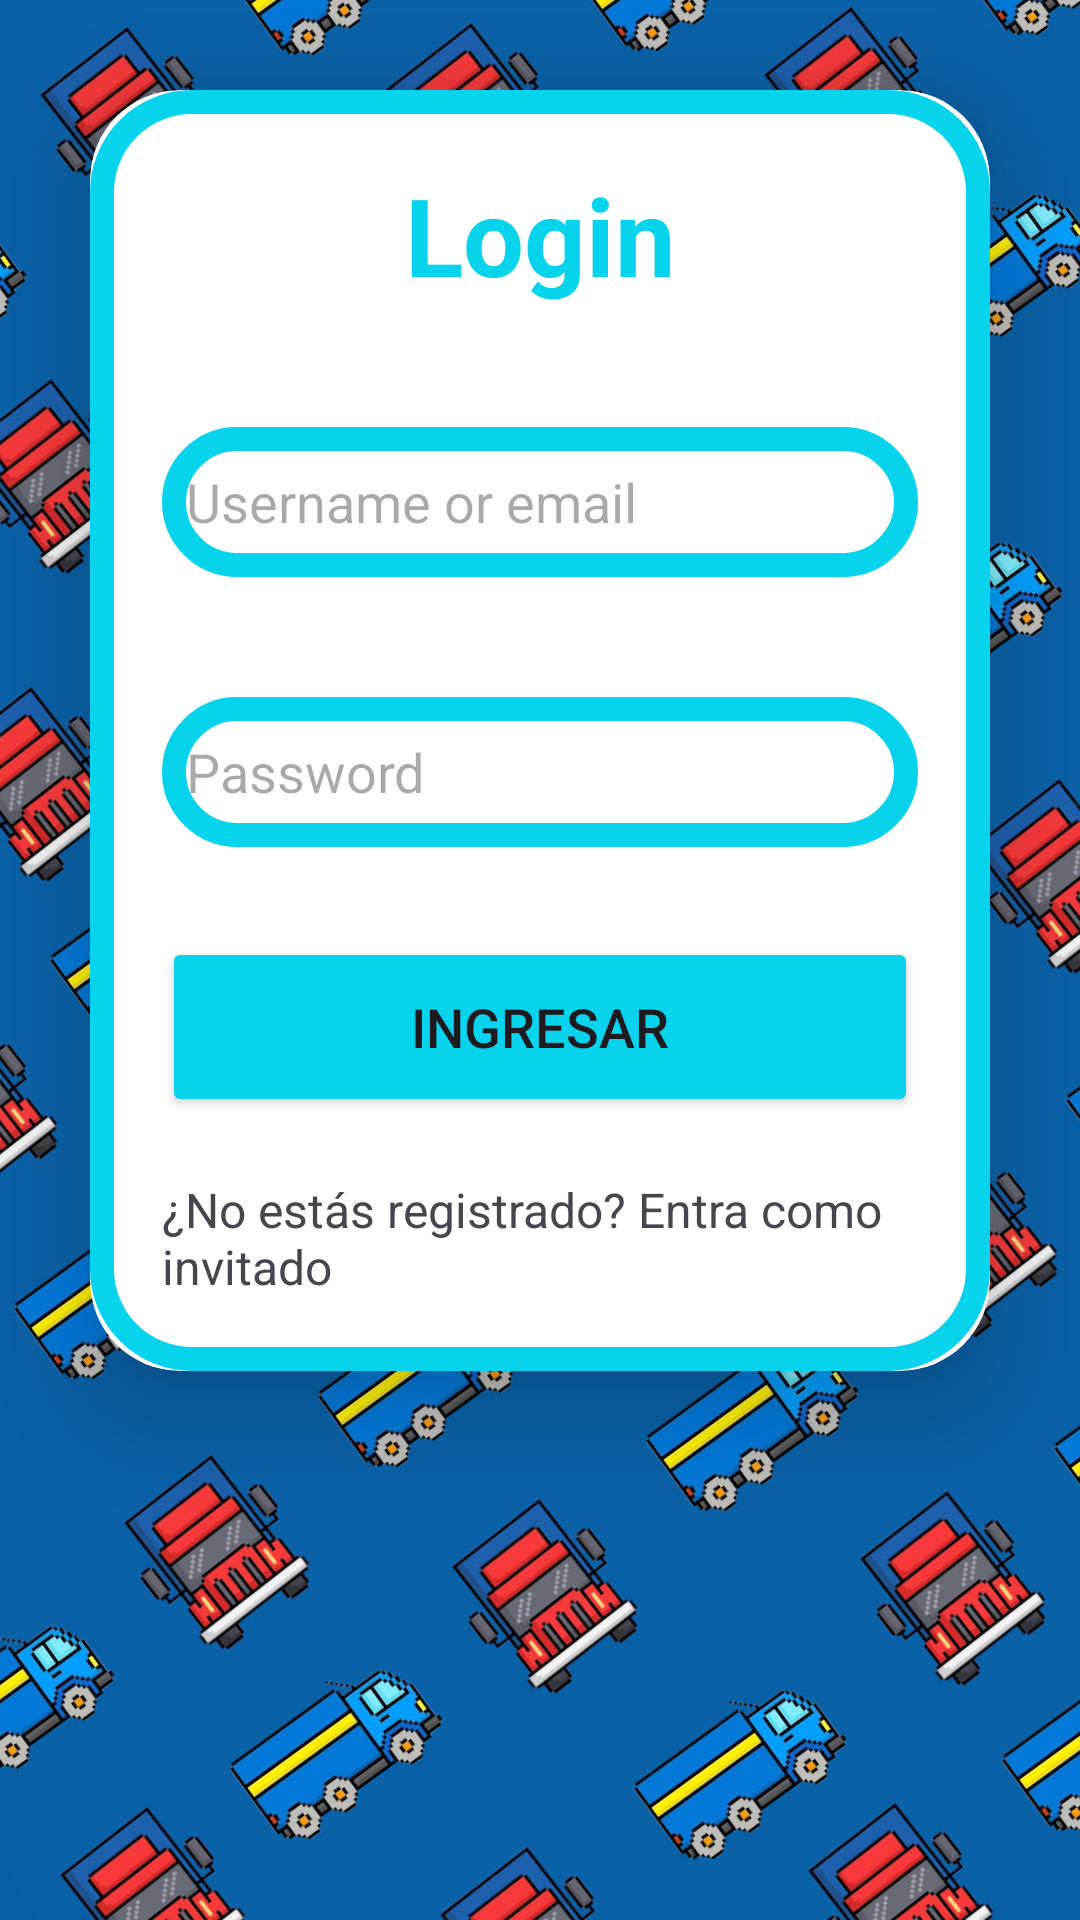

Reconstruct the res/layout file that produces this screen, plus the resources it refers to.
<!-- AndroidManifest.xml: application theme Theme.CamionApi -->
<!-- res/layout/activity_main.xml -->
<?xml version="1.0" encoding="utf-8"?>
<layout xmlns:android="http://schemas.android.com/apk/res/android"
    xmlns:app="http://schemas.android.com/apk/res-auto"
    xmlns:tools="http://schemas.android.com/tools">

    <data>
        <variable
            name="viewModel"
            type="com.example.camionapi.viewModel.MainActivityViewModel" />
    </data>

    <LinearLayout
        android:id="@+id/main"
        android:layout_width="match_parent"
        android:layout_height="match_parent"
        android:background="@drawable/condocamion"
        tools:context=".views.MainActivity"
        android:orientation="vertical">

        <androidx.cardview.widget.CardView
            android:layout_width="match_parent"
            android:layout_height="wrap_content"
            android:layout_margin="30dp"
            app:cardCornerRadius="30dp"
            app:cardElevation="20dp">

            <LinearLayout
                android:layout_width="match_parent"
                android:layout_height="wrap_content"
                android:orientation="vertical"
                android:layout_gravity="center_horizontal"
                android:padding="24dp"
                android:background="@drawable/custom_item1">

                <TextView
                    android:id="@+id/lblTextPrincipal"
                    android:layout_width="match_parent"
                    android:layout_height="wrap_content"
                    android:text="Login"
                    android:textAlignment="center"
                    android:textColor="@color/contorno"
                    android:textSize="36sp"
                    android:textStyle="bold" />

                <EditText
                    android:id="@+id/edtUsername"
                    android:layout_width="match_parent"
                    android:layout_height="50dp"
                    android:layout_marginTop="40dp"
                    android:background="@drawable/custom_item1"
                    android:drawableLeft="@drawable/baseline_person_24"
                    android:drawablePadding="8dp"
                    android:hint="Username or email"
                    android:padding="8dp"
                    android:textColor="@color/black" />

                <EditText
                    android:id="@+id/edtPassword"
                    android:layout_width="match_parent"
                    android:layout_height="50dp"
                    android:layout_marginTop="40dp"
                    android:background="@drawable/custom_item1"
                    android:drawableLeft="@drawable/baseline_lock_24"
                    android:drawablePadding="8dp"
                    android:hint="Password"
                    android:padding="8dp"
                    android:inputType="textPassword"
                    android:textColor="@color/black" />

                <Button
                    android:id="@+id/btnLogin"
                    android:layout_width="match_parent"
                    android:layout_height="60dp"
                    android:layout_marginTop="30dp"
                    android:backgroundTint="@color/contorno"
                    android:text="Ingresar"
                    android:textSize="18sp"
                    app:cornerRadius="20dp" />

                <TextView
                    android:id="@+id/txtRegisterLink"
                    android:layout_width="wrap_content"
                    android:layout_height="wrap_content"
                    android:layout_marginTop="20dp"
                    android:text="¿No estás registrado? Entra como invitado"
                    android:textColor="@{viewModel.isRegisterLinkClicked ? @color/secondary_a_color : @color/primary_a_color }"
                    android:textSize="16sp"
                    android:background="@drawable/underline"
                    android:onClick="@{() -> viewModel.onRegisterLinkClicked()}"/>



            </LinearLayout>
        </androidx.cardview.widget.CardView>

    </LinearLayout>
</layout>
<!-- resources referenced by this layout -->
<resources>
  <color name="black">#FF000000</color>
  <color name="contorno">#07D3ED</color>
  <color name="primary_a_color">#07F4F4</color>
  <color name="secondary_a_color">#9400D3</color>
  <!-- drawable condocamion: jpg bitmap (drawable, 453666 bytes) -->
  <!-- drawable custom_item1 (drawable) -->
  <?xml version="1.0" encoding="utf-8"?>
  <shape xmlns:android="http://schemas.android.com/apk/res/android"
      android:shape = "rectangle">
  
      <stroke
          android:width="8dp"
          android:color="@color/contorno"/>
  
      <corners
          android:radius="30dp"/>
  </shape>
  <!-- drawable underline (drawable) -->
  <?xml version="1.0" encoding="utf-8"?>
  <selector xmlns:android="http://schemas.android.com/apk/res/android">
      <shape xmlns:android="http://schemas.android.com/apk/res/android"
          android:shape="line">
          <stroke
              android:color="@color/primary_a_color"
              android:width="2dp"/>
      </shape>
  
  </selector>
  <style name="Theme.CamionApi" parent="Base.Theme.CamionApi" />
  <style name="Base.Theme.CamionApi" parent="Theme.Material3.DayNight.NoActionBar">
          
          
      </style>
</resources>
